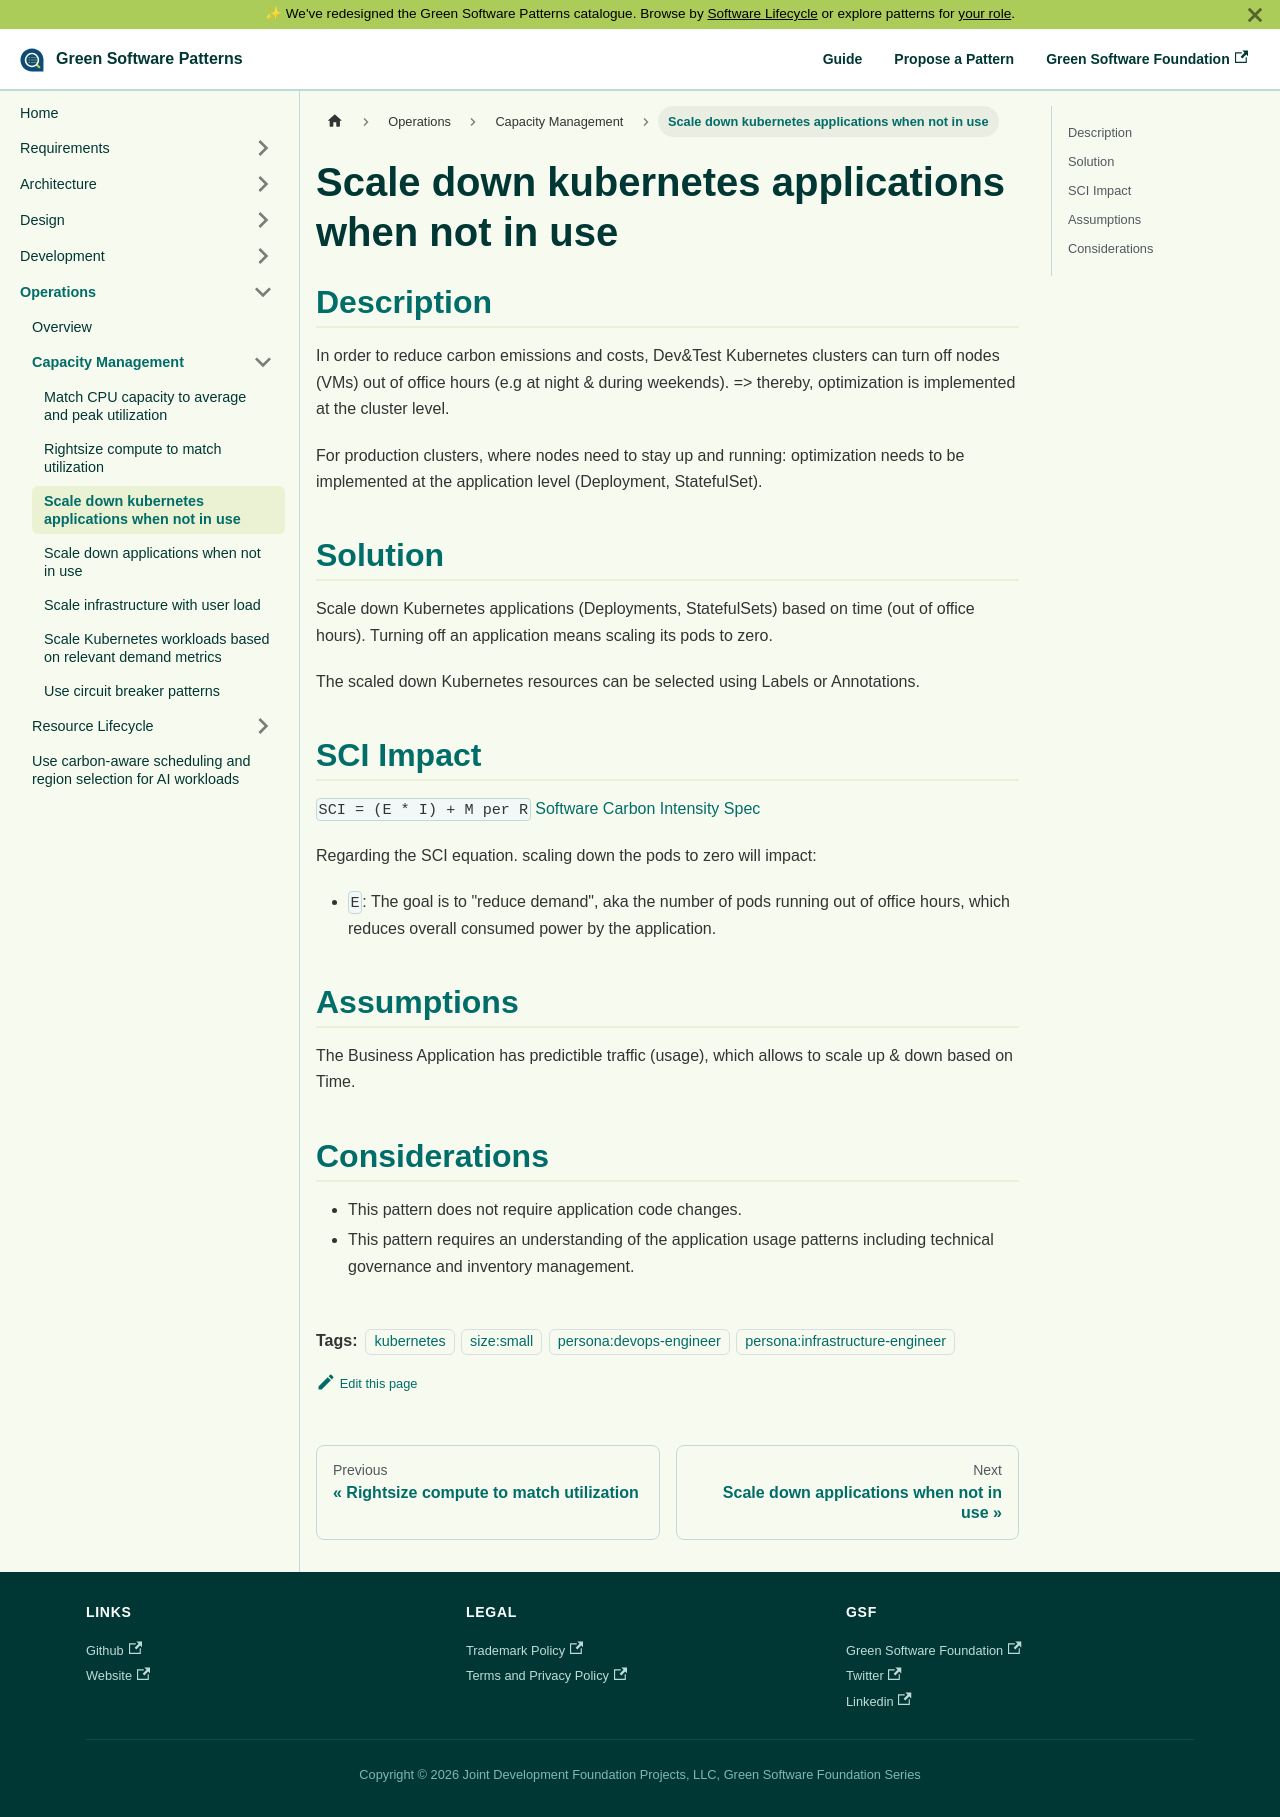

repository: Green-Software-Foundation/patterns · page: operations/capacity-management/scale-down-kubernetes-workloads/index.html · generator: docusaurus

---
version: 1.0
submitted_by: yelghali
published_date: 2022-11-10
category: cloud
description: In order to reduce carbon emissions and costs, Dev&Test Kubernetes clusters can turn off nodes out of office hours. Thereby, optimization is implemented at the cluster level. For production clusters, where nodes need to stay up and running, optimization needs to be implemented at the application level.
tags: 
 - kubernetes
 - size:small
 - persona:devops-engineer
 - persona:infrastructure-engineer
---

# Scale down kubernetes applications when not in use

## Description
In order to reduce carbon emissions and costs, Dev&Test Kubernetes clusters can turn off nodes (VMs) out of office hours (e.g at night & during weekends). => thereby, optimization is implemented at the cluster level.

For production clusters, where nodes need to stay up and running: optimization needs to be implemented at the application level (Deployment, StatefulSet).

## Solution
Scale down Kubernetes applications (Deployments, StatefulSets) based on time (out of office hours). Turning off an application means scaling its pods to zero.

The scaled down Kubernetes resources can be selected using Labels or Annotations. 

## SCI Impact
`SCI = (E * I) + M per R`
[Software Carbon Intensity Spec](https://grnsft.org/sci)

Regarding the SCI equation. scaling down the pods to zero will impact:

- `E`: The goal is to "reduce demand", aka the number of pods running out of office hours, which reduces overall consumed power by the application.


## Assumptions
The Business Application has predictible traffic (usage), which allows to scale up & down based on Time. 

## Considerations
- This pattern does not require application code changes.
- This pattern requires an understanding of the application usage patterns including technical governance and inventory management.
